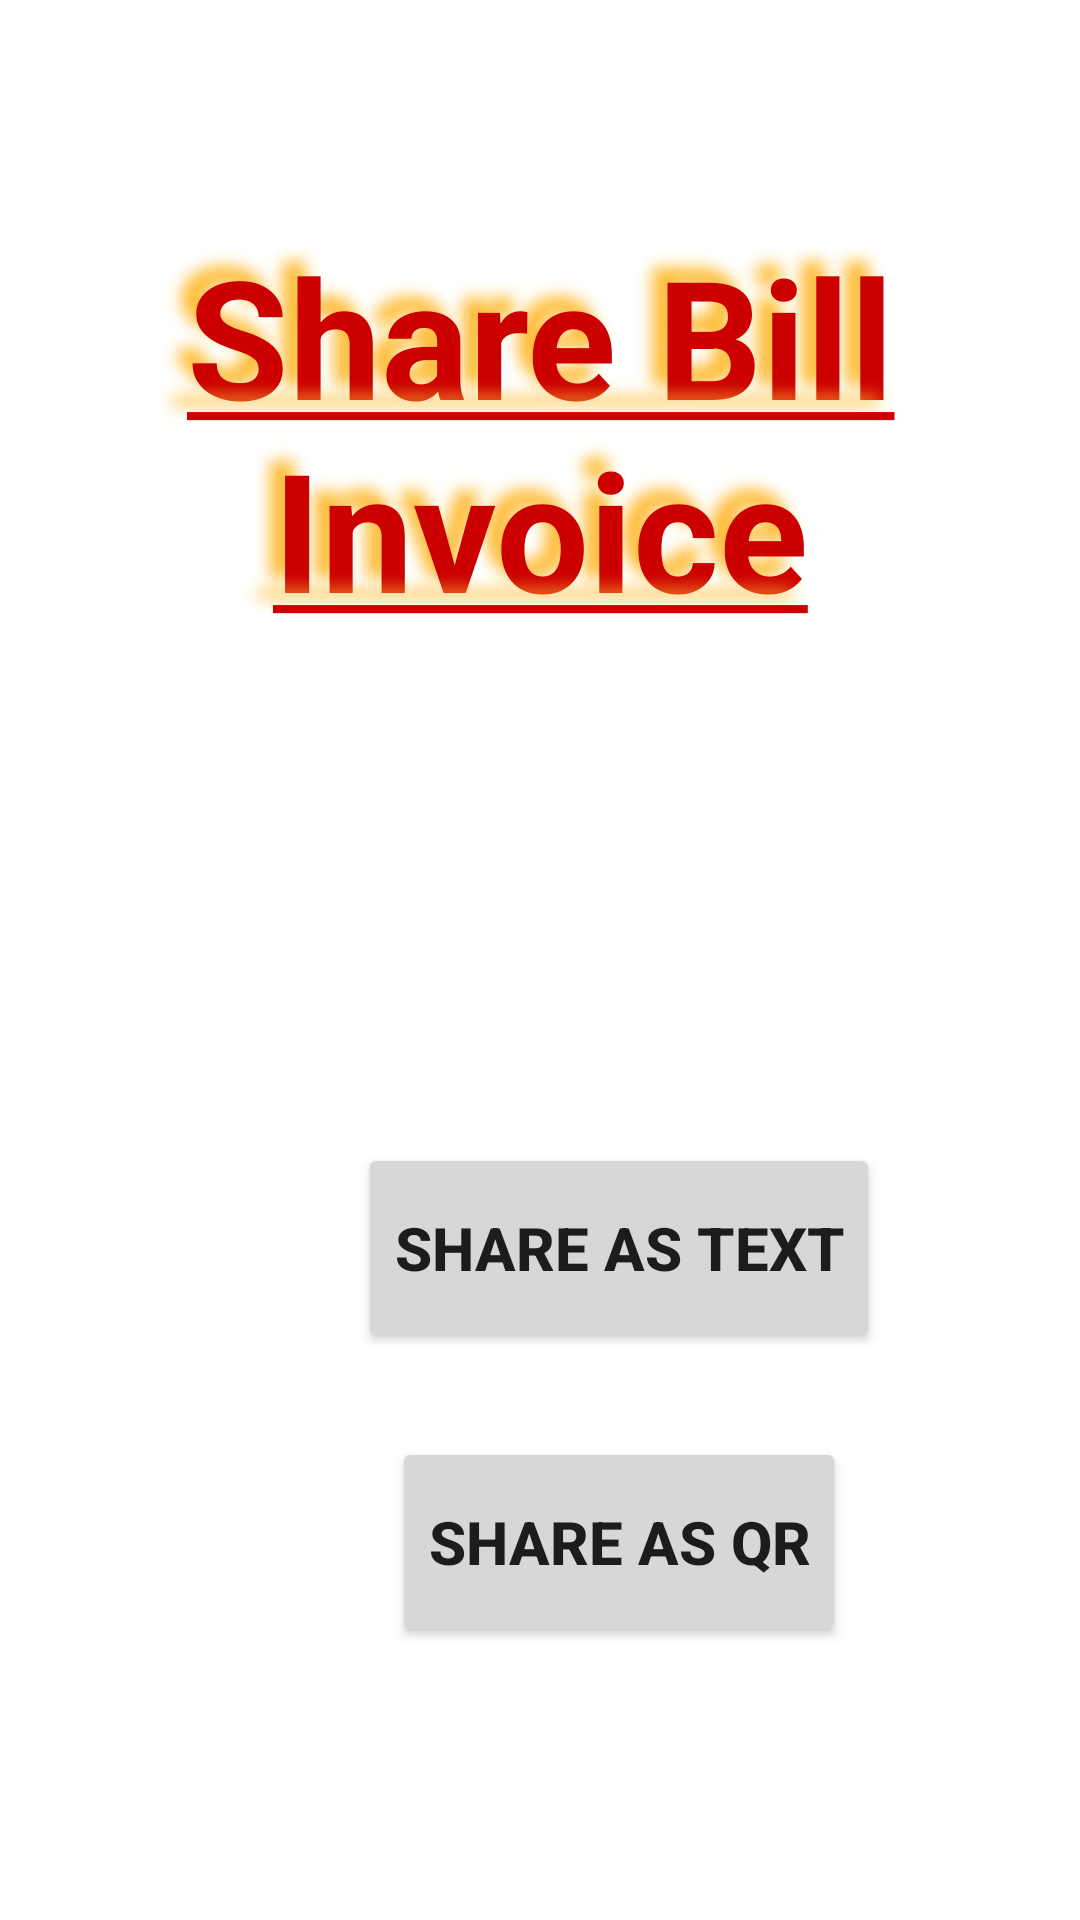

Layout XML and referenced resources for this Android screen:
<!-- AndroidManifest.xml: application theme Theme.Light -->
<!-- res/layout/activity_share.xml -->
<?xml version="1.0" encoding="utf-8"?>
<RelativeLayout xmlns:android="http://schemas.android.com/apk/res/android"
    xmlns:app="http://schemas.android.com/apk/res-auto"
    xmlns:tools="http://schemas.android.com/tools"
    android:layout_width="match_parent"
    android:layout_height="match_parent"
    tools:context=".ShareActivity">

    <TextView
        android:id="@+id/textView6"
        android:layout_width="match_parent"
        android:layout_height="wrap_content"
        android:layout_alignParentStart="true"
        android:layout_marginTop="70dp"
        android:gravity="center"
        android:padding="5dp"
        android:shadowColor="@android:color/holo_orange_light"
        android:shadowDx="-15"
        android:shadowDy="-15"
        android:shadowRadius="13"
        android:text="@string/share_bill_invoice"
        android:textAppearance="?android:attr/textAppearanceLarge"
        android:textColor="@android:color/holo_red_dark"
        android:textSize="55dp"
        android:textStyle="bold" />

    <LinearLayout
        android:layout_width="wrap_content"
        android:layout_height="wrap_content"
        android:layout_alignParentStart="true"
        android:layout_alignParentEnd="true"
        android:layout_alignParentBottom="true"
        android:layout_marginStart="2dp"
        android:layout_marginEnd="1dp"
        android:layout_marginBottom="87dp">

        <LinearLayout
            android:layout_width="389dp"
            android:layout_height="wrap_content"
            android:layout_alignParentEnd="true"
            android:layout_centerInParent="true"
            android:layout_marginStart="10dp"
            android:layout_marginTop="60dp"
            android:layout_marginEnd="9dp"
            android:orientation="vertical"
            android:weightSum="2">

            <LinearLayout
                android:layout_width="wrap_content"
                android:layout_height="0dp"
                android:layout_gravity="center"
                android:layout_margin="4dp"
                android:layout_weight="1"
                android:orientation="vertical">

                <ImageView
                    android:id="@+id/i1"
                    android:layout_width="wrap_content"
                    android:layout_height="wrap_content"
                    android:layout_gravity="center"
                    android:onClick="shareText"
                    android:src="@drawable/home" />

                <Button
                    android:layout_width="wrap_content"
                    android:layout_height="70dp"
                    android:layout_marginTop="20dp"
                    android:gravity="center"
                    android:onClick="shareText"
                    android:text="SHARE AS TEXT"
                    android:textSize="20dp"
                    android:textStyle="bold" />

            </LinearLayout>

            <LinearLayout
                android:layout_width="wrap_content"
                android:layout_height="0dp"
                android:layout_gravity="center"
                android:layout_margin="4dp"
                android:layout_marginTop="150dp"
                android:layout_weight="1"
                android:orientation="vertical">

                <ImageView
                    android:id="@+id/i3"
                    android:layout_width="wrap_content"
                    android:layout_height="wrap_content"
                    android:layout_gravity="center"
                    android:onClick="shareQR"
                    android:src="@drawable/home" />


                <Button
                    android:layout_width="wrap_content"
                    android:layout_height="70dp"
                    android:layout_marginTop="20dp"
                    android:gravity="center"
                    android:onClick="shareQR"
                    android:text="SHARE AS QR"
                    android:textSize="20dp"
                    android:textStyle="bold" />
            </LinearLayout>
        </LinearLayout>
    </LinearLayout>
</RelativeLayout>
<!-- resources referenced by this layout -->
<resources>
  <string name="share_bill_invoice"><u>Share Bill Invoice</u></string>
  <style name="Theme.Light" parent="Theme.MaterialComponents.DayNight.DarkActionBar">
          
          <item name="colorPrimary">@color/purple_500</item>
          <item name="colorPrimaryVariant">@color/purple_700</item>
          <item name="colorOnPrimary">@color/white</item>
          
          <item name="colorSecondary">@color/teal_200</item>
          <item name="colorSecondaryVariant">@color/teal_700</item>
          <item name="colorOnSecondary">@color/black</item>
          
          <item name="android:statusBarColor" tools:targetApi="l">?attr/colorPrimaryVariant</item>
          
          <item name="bg">#e4e4e4</item>
          <item name="cardViewBackground">#ebececec</item>
          <item name="primaryTextColor">#DE000000</item>
          <item name="secondaryTextColor">#8A000000</item>
      </style>
  <color name="purple_500">#FF6200EE</color>
  <color name="purple_700">#FF3700B3</color>
  <color name="white">#FFFFFFFF</color>
  <color name="teal_200">#FF03DAC5</color>
  <color name="teal_700">#FF018786</color>
  <color name="black">#FF000000</color>
</resources>
